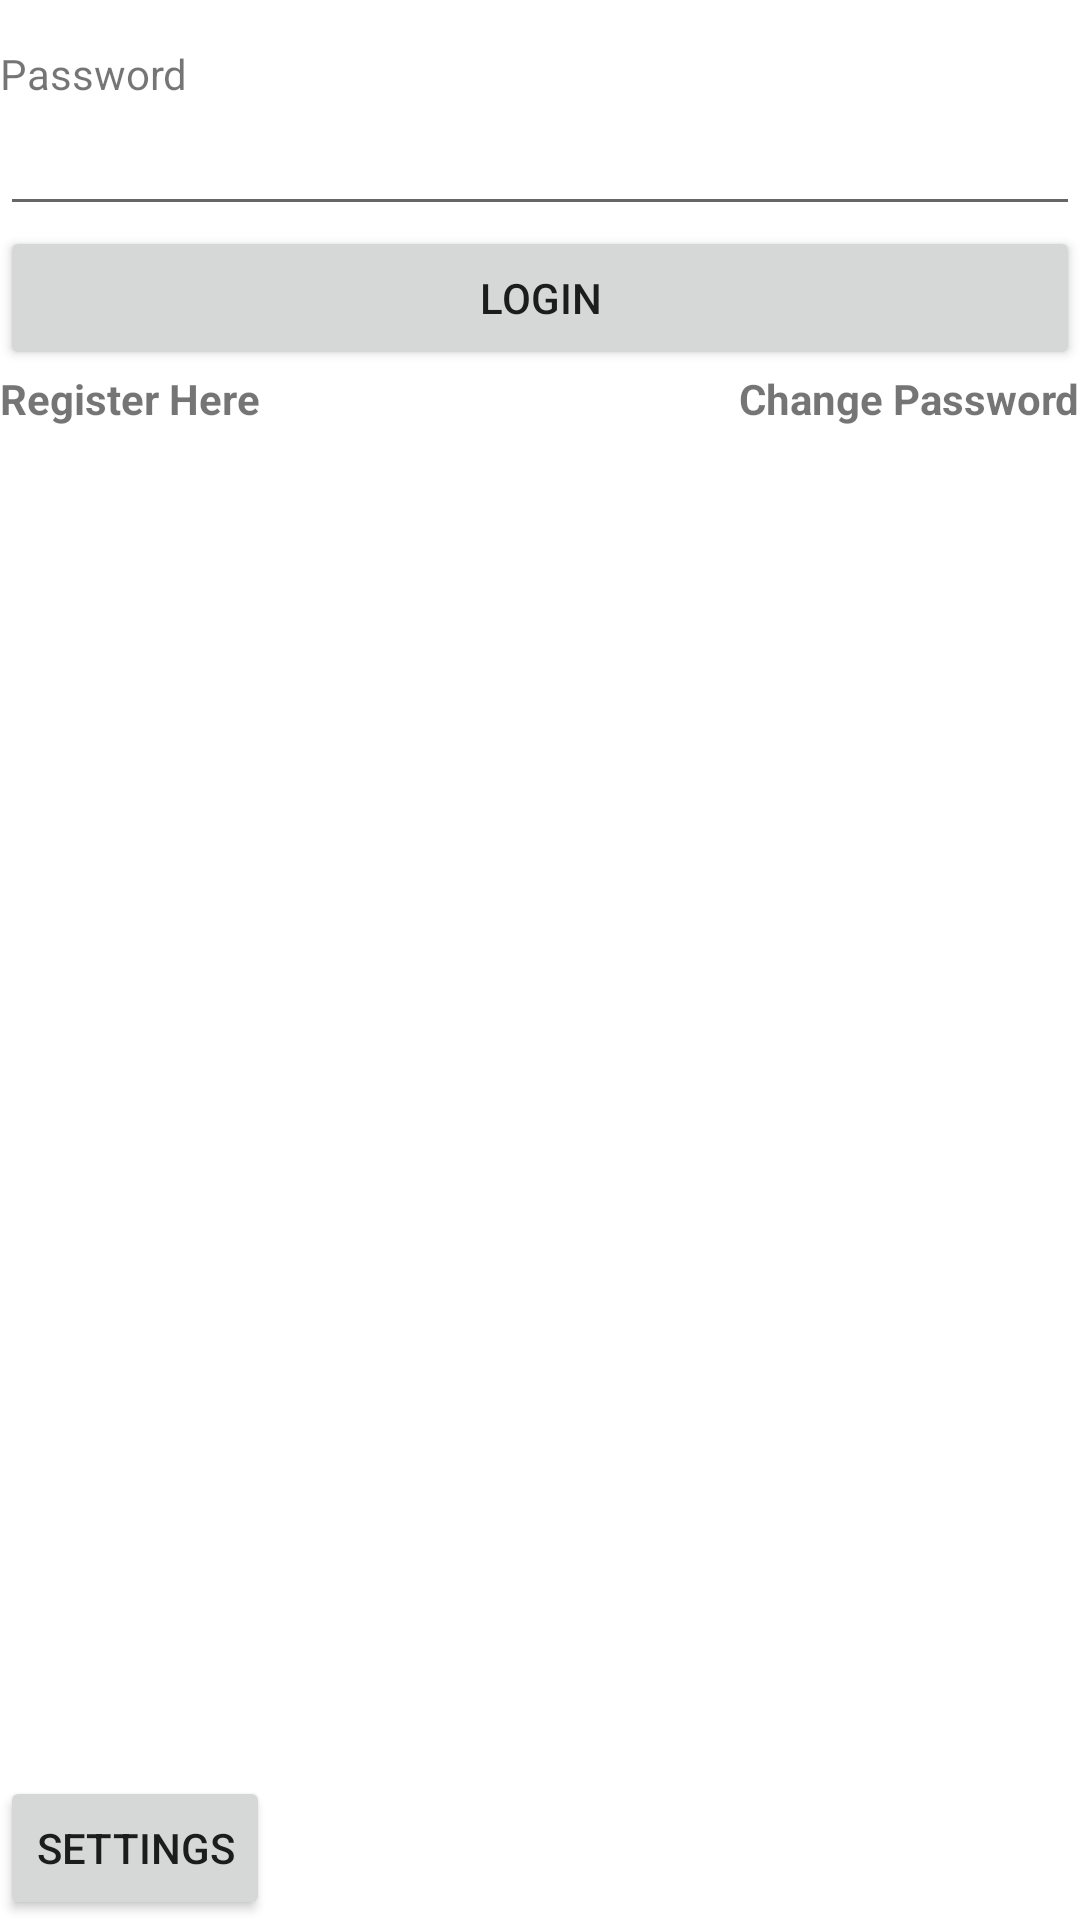

Android layout source for this screen:
<!-- AndroidManifest.xml: fallback theme Theme.MaterialComponents.DayNight.NoActionBar -->
<!-- res/layout/content_login.xml -->
<?xml version="1.0" encoding="utf-8"?>
<LinearLayout xmlns:android="http://schemas.android.com/apk/res/android"
    xmlns:app="http://schemas.android.com/apk/res-auto"
    xmlns:tools="http://schemas.android.com/tools"
    android:layout_width="match_parent"
    android:layout_height="match_parent"
    app:layout_behavior="@string/appbar_scrolling_view_behavior"
    tools:context="testapp.example.com.databaseonlist.LoginActivity"
    tools:showIn="@layout/activity_login"
    android:orientation="vertical">
    <TextView
        android:paddingTop="15dp"
        android:layout_width="fill_parent"
        android:layout_height="wrap_content"
        android:text="Password"/>
    <EditText
        android:id="@+id/etPassword"
        android:layout_width="fill_parent"
        android:layout_height="wrap_content"
        android:inputType="textPassword"/>
    <Button android:id="@+id/bLogin"
        android:layout_width="fill_parent"
        android:layout_height="wrap_content"
        android:text="Login"
        android:onClick="checkPasswords"/>

    <FrameLayout
        android:layout_width="match_parent"
        android:layout_height="wrap_content"
        android:layout_weight="0.06">

        <TextView
            android:id="@+id/tvChangePassword"
            android:layout_width="wrap_content"
            android:text="Change Password"
            android:layout_height="wrap_content"
            android:textStyle="bold"
            android:onClick="onClickRegister"
            android:layout_gravity="right" />

        <TextView
            android:id="@+id/tvRegisterLink"
            android:layout_width="wrap_content"
            android:text="Register Here"
            android:layout_height="wrap_content"
            android:textStyle="bold"
            android:onClick="onClickRegister"
            android:layout_gravity="left" />

    </FrameLayout>

    <Button
        android:layout_width="wrap_content"
        android:layout_height="wrap_content"
        android:text="Settings"
        android:id="@+id/bSettings"
        android:layout_gravity="left|bottom"
        android:onClick="onClickRegister"/>
</LinearLayout>
<!-- res/layout/activity_login.xml (included above) -->
<?xml version="1.0" encoding="utf-8"?>
<android.support.design.widget.CoordinatorLayout xmlns:android="http://schemas.android.com/apk/res/android"
    xmlns:app="http://schemas.android.com/apk/res-auto"
    xmlns:tools="http://schemas.android.com/tools"
    android:layout_width="match_parent"
    android:layout_height="match_parent"
    android:fitsSystemWindows="true"
    tools:context="testapp.example.com.databaseonlist.LoginActivity">

    <android.support.design.widget.AppBarLayout
        android:layout_width="match_parent"
        android:layout_height="wrap_content">


    </android.support.design.widget.AppBarLayout>

    <include layout="@layout/content_login" />


</android.support.design.widget.CoordinatorLayout>
<!-- resources referenced by this layout -->
<resources>

</resources>
